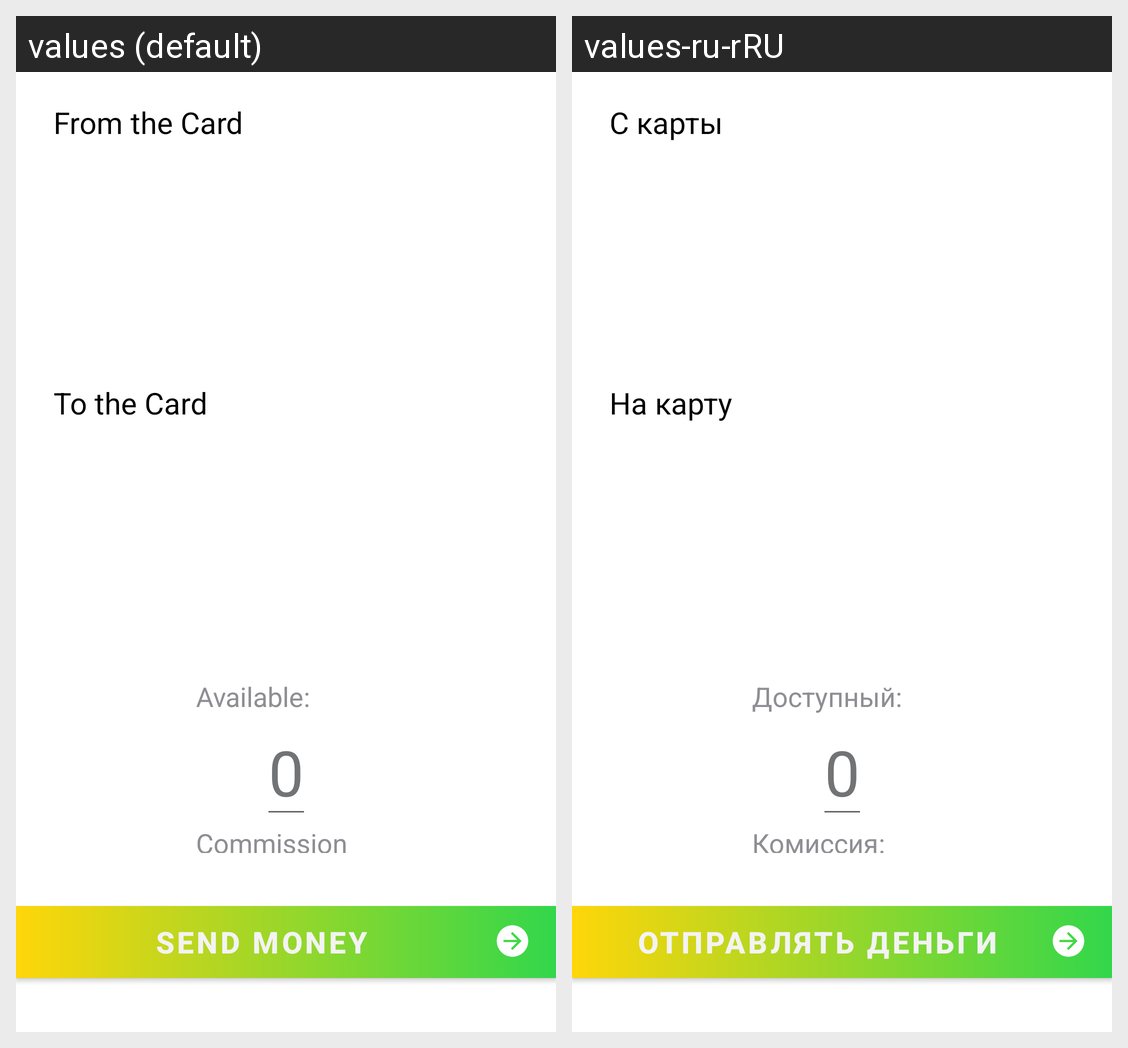

Here is an Android app screen in its default locale and in the app's own translations. Write out the translated-string differences for the strings that appear on this screen.
Android screen res/layout/fragment_transfer.xml rendered under 2 locales, left to right: values (default), values-ru-rRU. Device: Nexus 5 (rendered at 1080×1920; each locale shown at half size, 540×960, under a caption strip naming it); theme Theme.GeekBankAndroid.
Strings drawn on this screen, with the default value and each locale's value (text and hints the layout hard-codes, and strings that could not be matched under every locale, appear in the picture but are not listed):

from_the_card
  values: From the Card
  values-ru-rRU: С карты

to_the_card
  values: To the Card
  values-ru-rRU: На карту

available
  values: Available:
  values-ru-rRU: Доступный:

commission
  values: Commission:
  values-ru-rRU: Комиссия:

send_money
  values: Send money
  values-ru-rRU: Отправлять деньги
